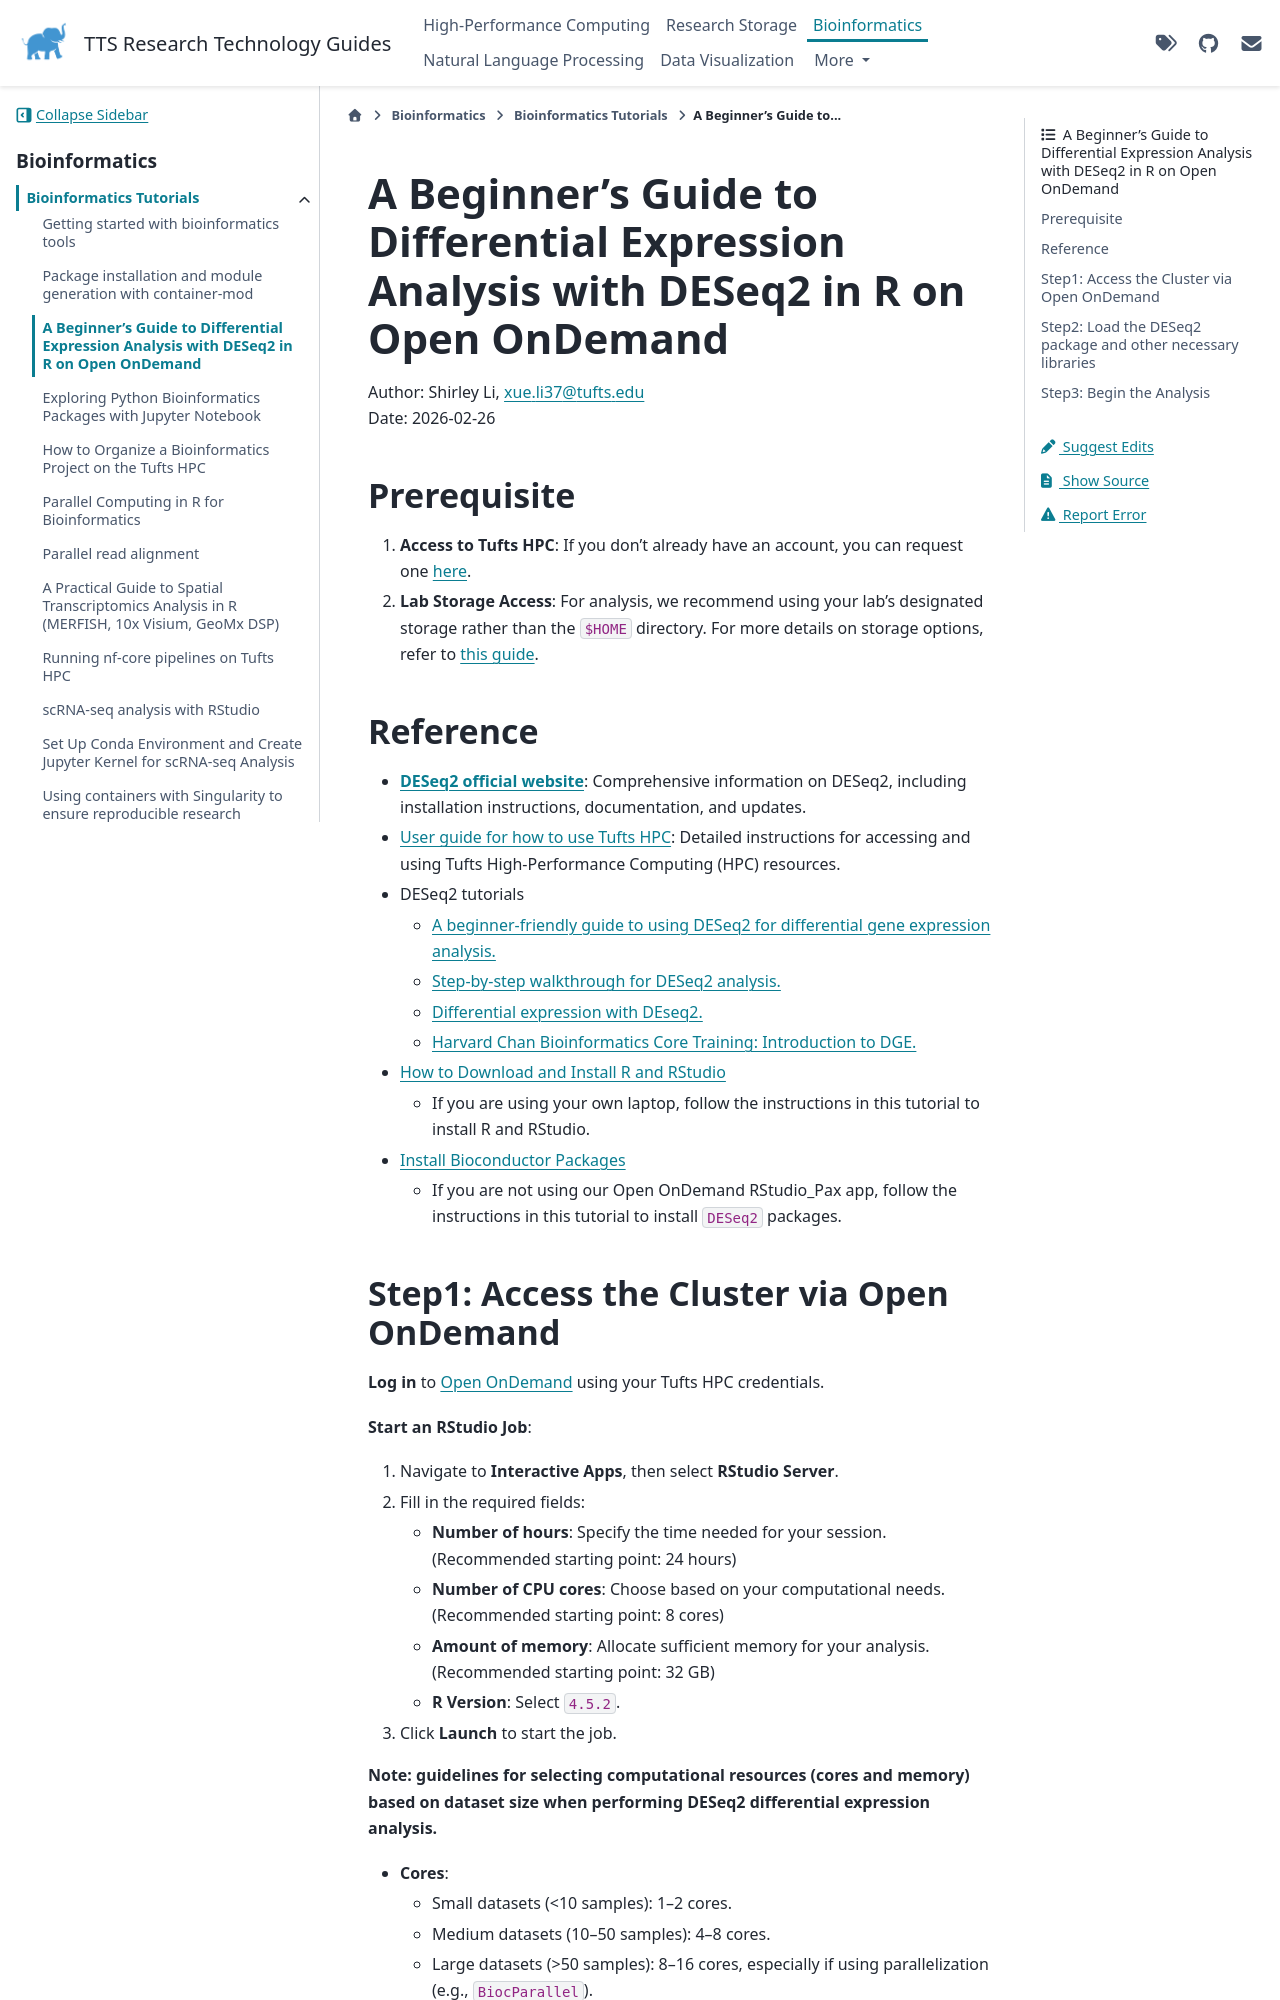

repository: TuftsRT/guides · page: dev/bio/tutorials/de-seq2-in-r-ood.html · generator: sphinx

# A Beginner’s Guide to Differential Expression Analysis with DESeq2 in R on Open OnDemand

Author: Shirley Li, xue.li37@tufts.edu\
Date: 2026-02-26

## Prerequisite

1. **Access to Tufts HPC**: If you don’t already have an account, you can request one [here](https://shib-idp.tufts.edu/idp/profile/SAML2/POST/SSO?execution=e1s1).
1. **Lab Storage Access**: For analysis, we recommend using your lab’s designated storage rather than the `$HOME` directory. For more details on storage options, refer to [this guide](https://it.tufts.edu/research-data-storage).

## Reference

- [**DESeq2 official website**](https://bioconductor.org/packages/release/bioc/html/DESeq2.html): Comprehensive information on DESeq2, including installation instructions, documentation, and updates.

- [User guide for how to use Tufts HPC](https://tufts.app.box.com/v/Pax-User-Guide): Detailed instructions for accessing and using Tufts High-Performance Computing (HPC) resources.

- DESeq2 tutorials

  - [A beginner-friendly guide to using DESeq2 for differential gene expression analysis. ](https://lashlock.github.io/compbio/R_presentation.html)
  - [Step-by-step walkthrough for DESeq2 analysis. ](https://introtogenomics.readthedocs.io/en/latest/2021.11.11.DeseqTutorial.html)
  - [Differential expression with DEseq2. ](https://genviz.org/module-04-expression/0004/02/01/DifferentialExpression/)
  - [Harvard Chan Bioinformatics Core Training: Introduction to DGE. ](https://hbctraining.github.io/DGE_workshop/lessons/04_DGE_DESeq2_analysis.html)

- [How to Download and Install R and RStudio](https://rstudio-education.github.io/hopr/starting.html)

  - If you are using your own laptop, follow the instructions in this tutorial to install R and RStudio.

- [Install Bioconductor Packages](https://www.bioconductor.org/install/)

  - If you are not using our Open OnDemand RStudio_Pax app, follow the instructions in this tutorial to install `DESeq2` packages.
